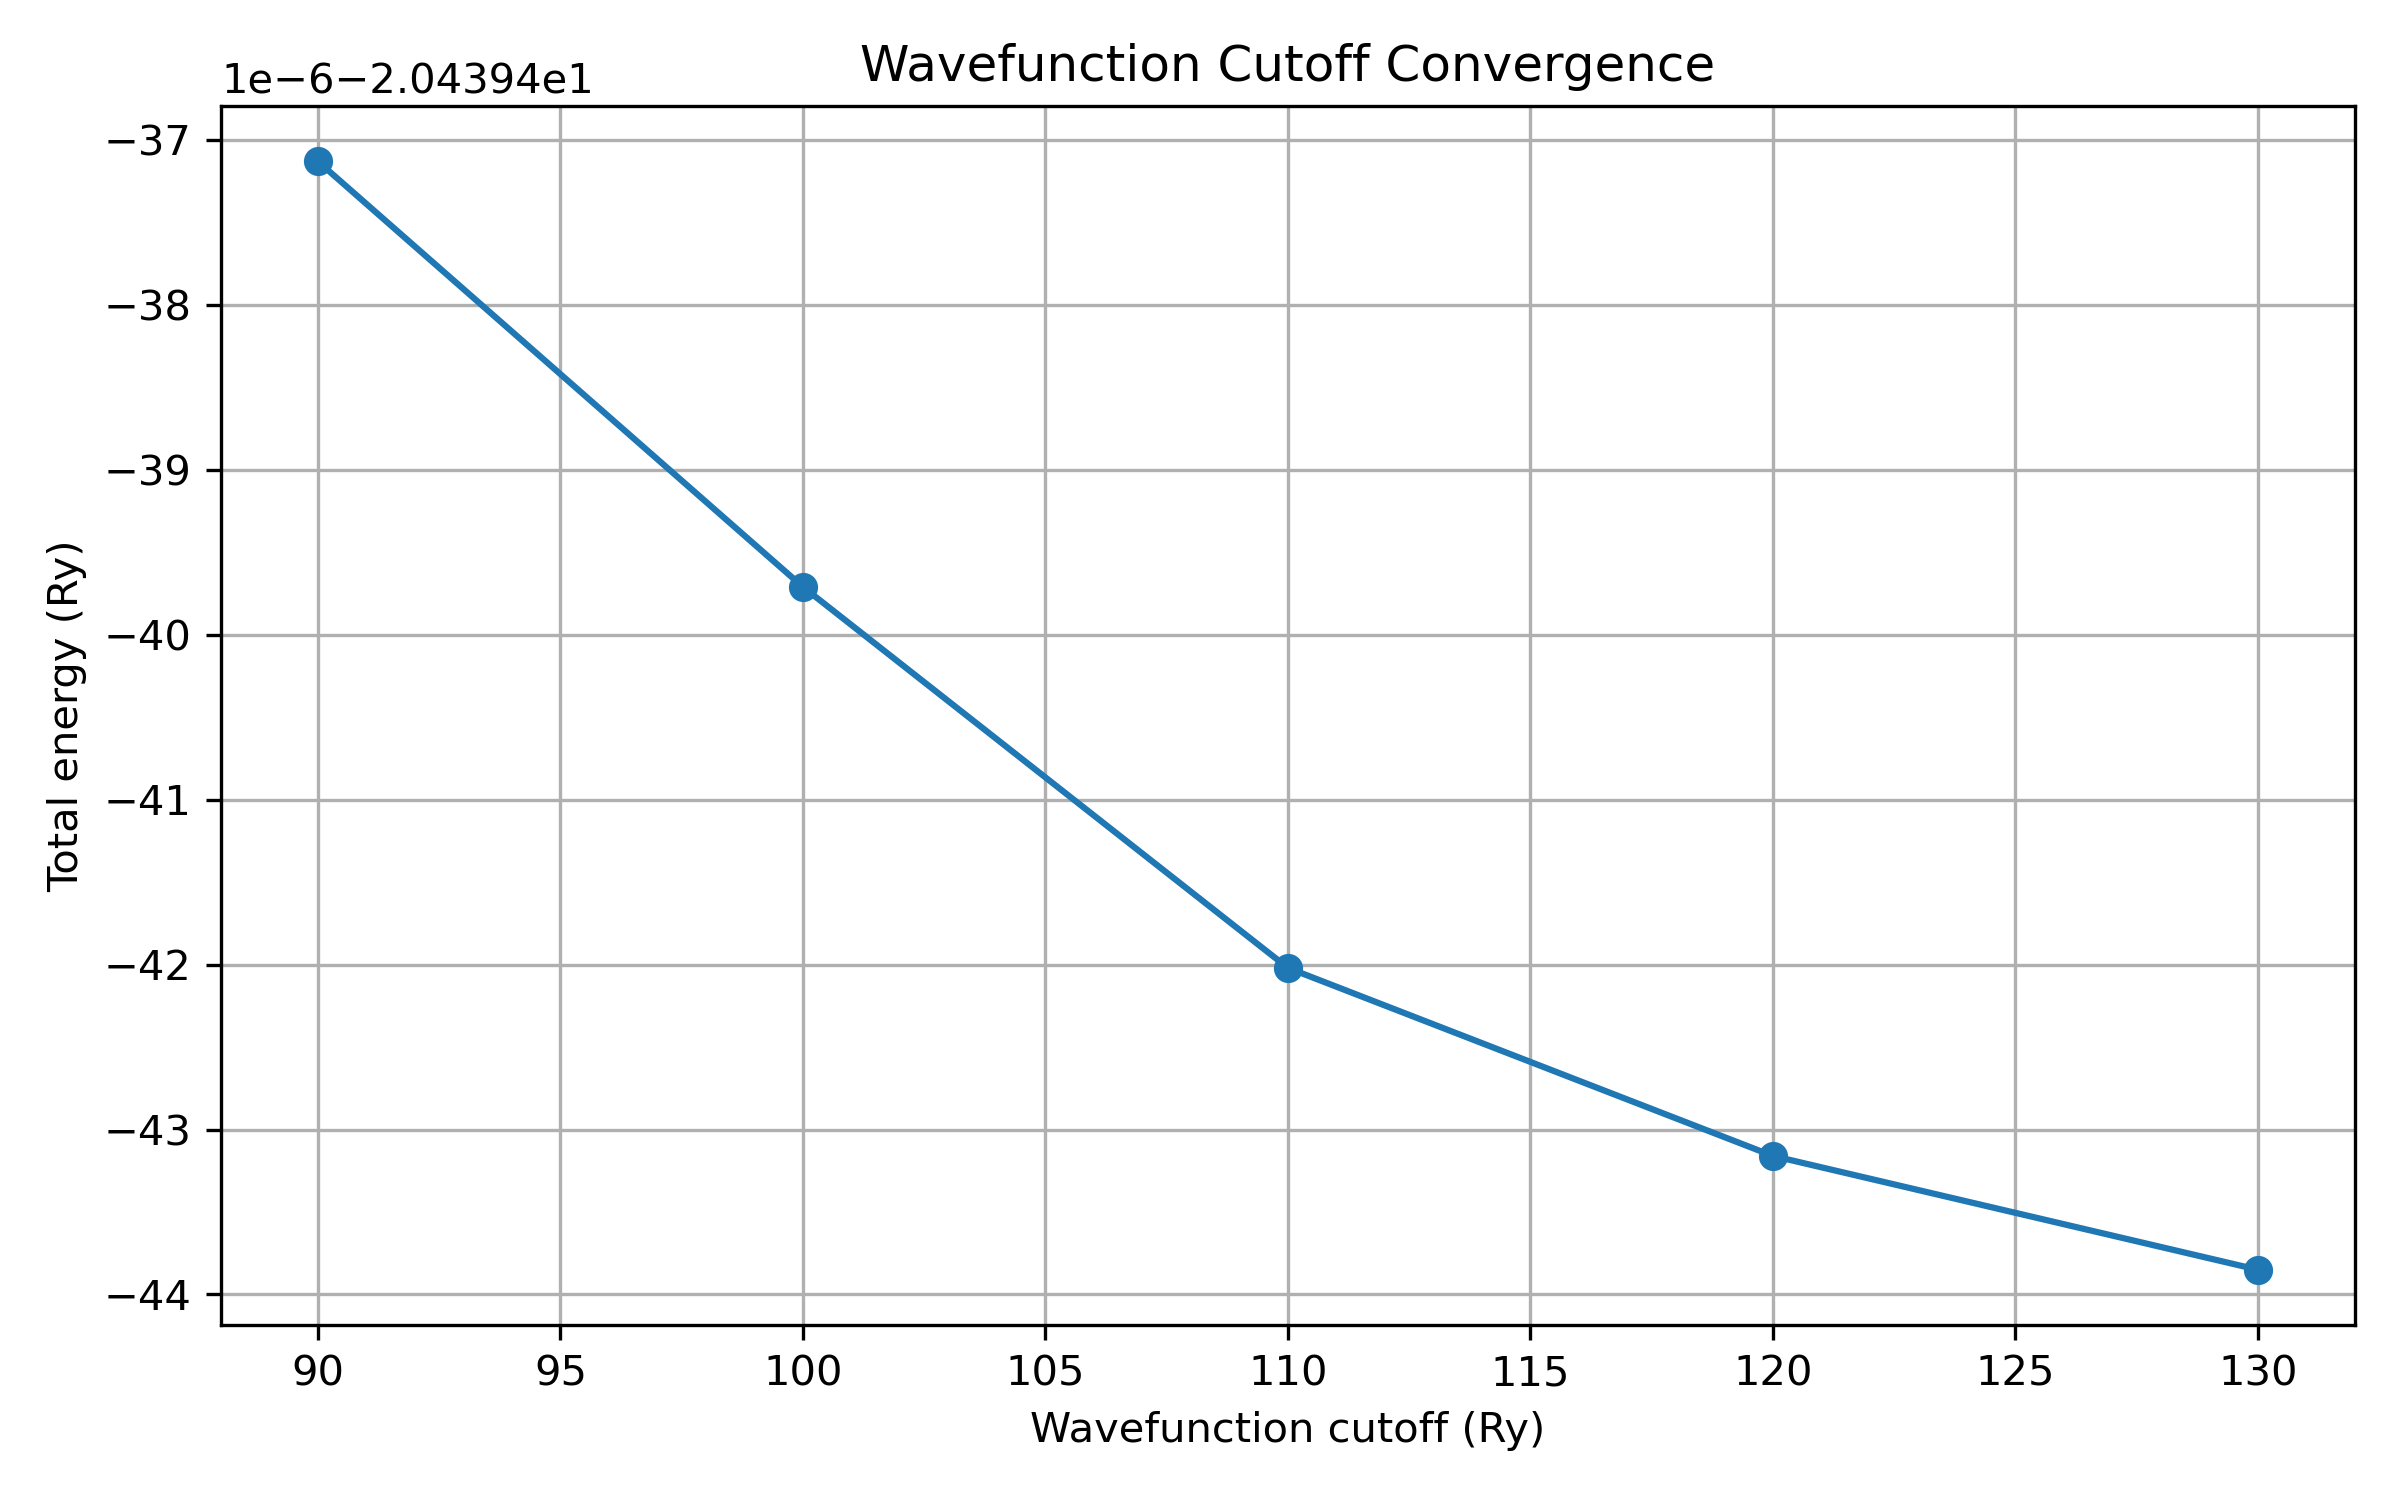

Values plotted in this chart, from the file beside it:
ecutwfc_Ry, ecutrho_Ry, total_energy_Ry
90, 480, -20.44
100, 480, -20.44
110, 480, -20.44
120, 480, -20.44
130, 480, -20.44
